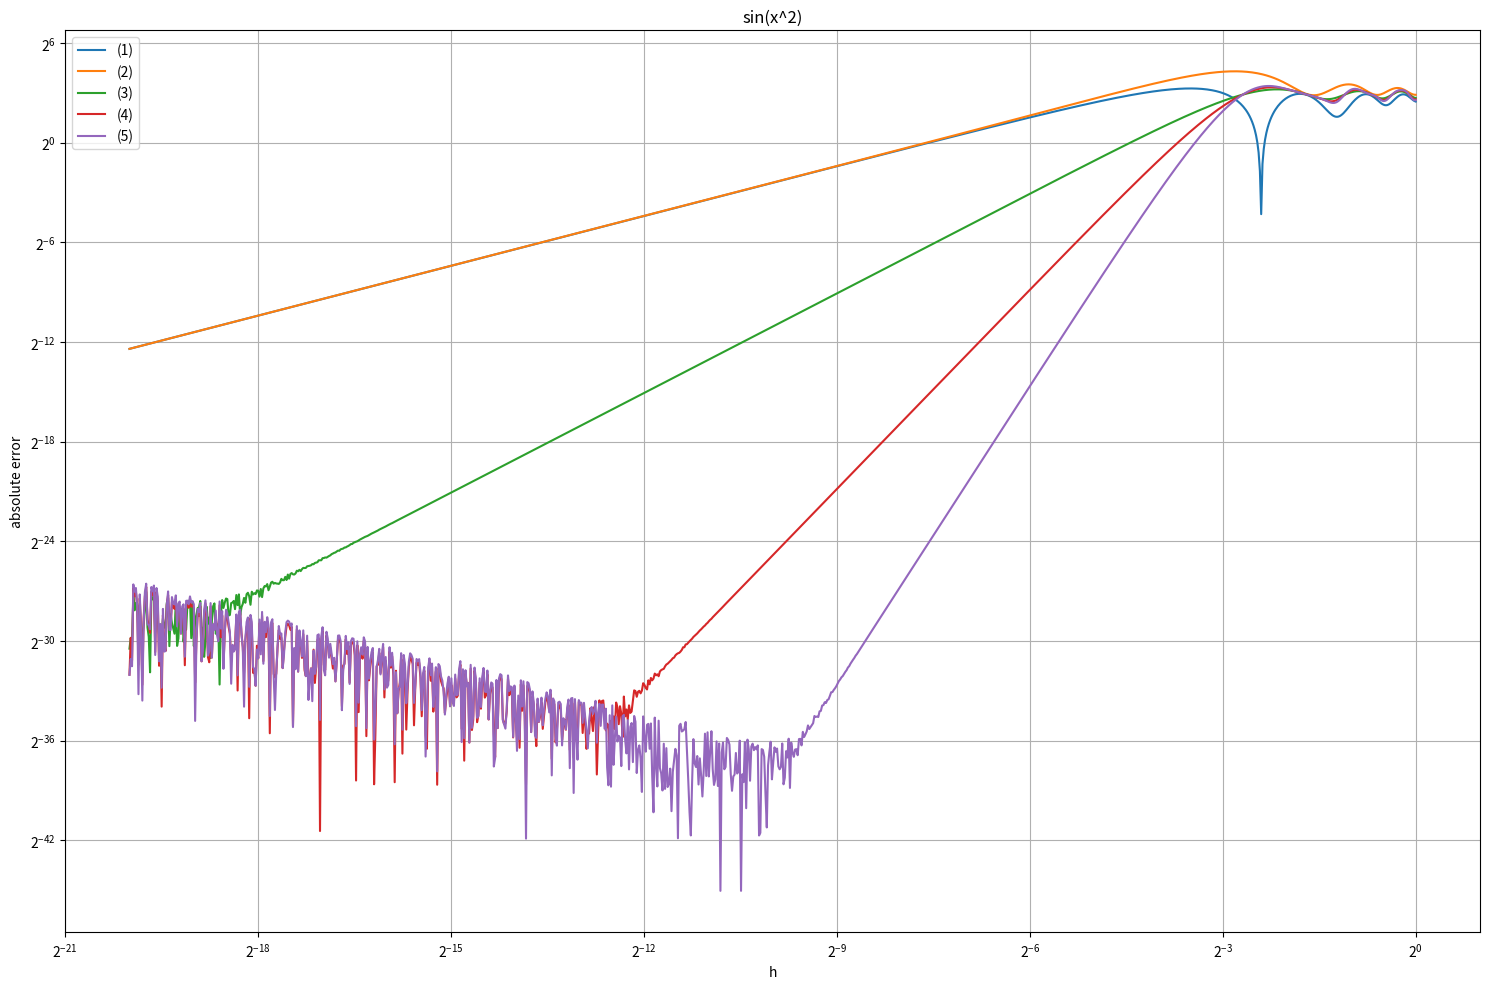
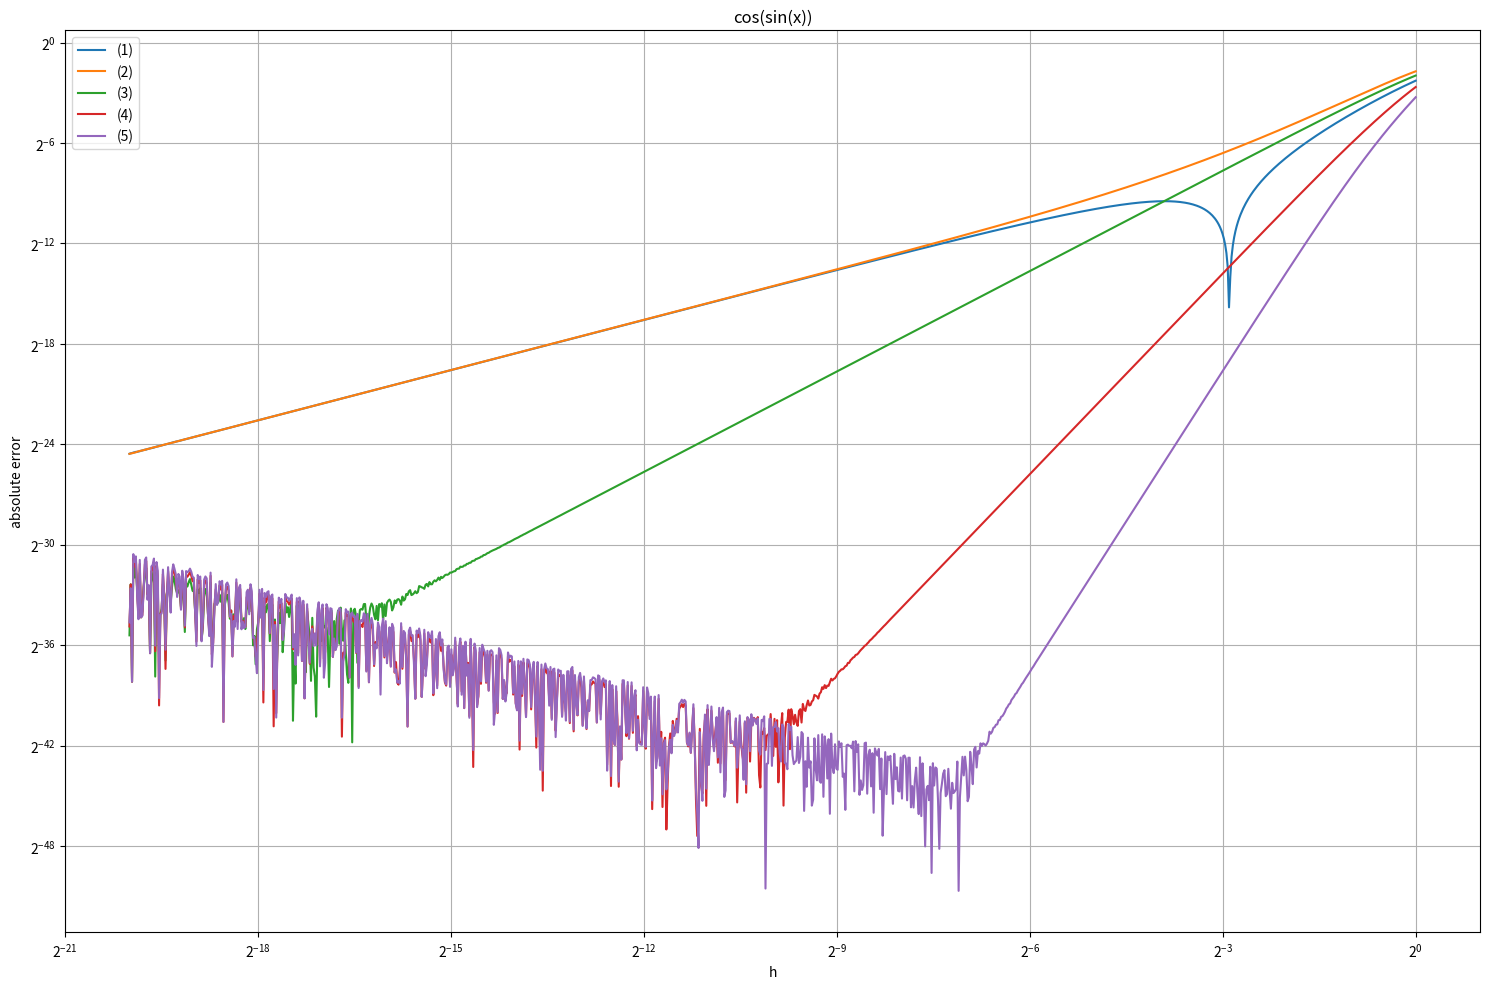
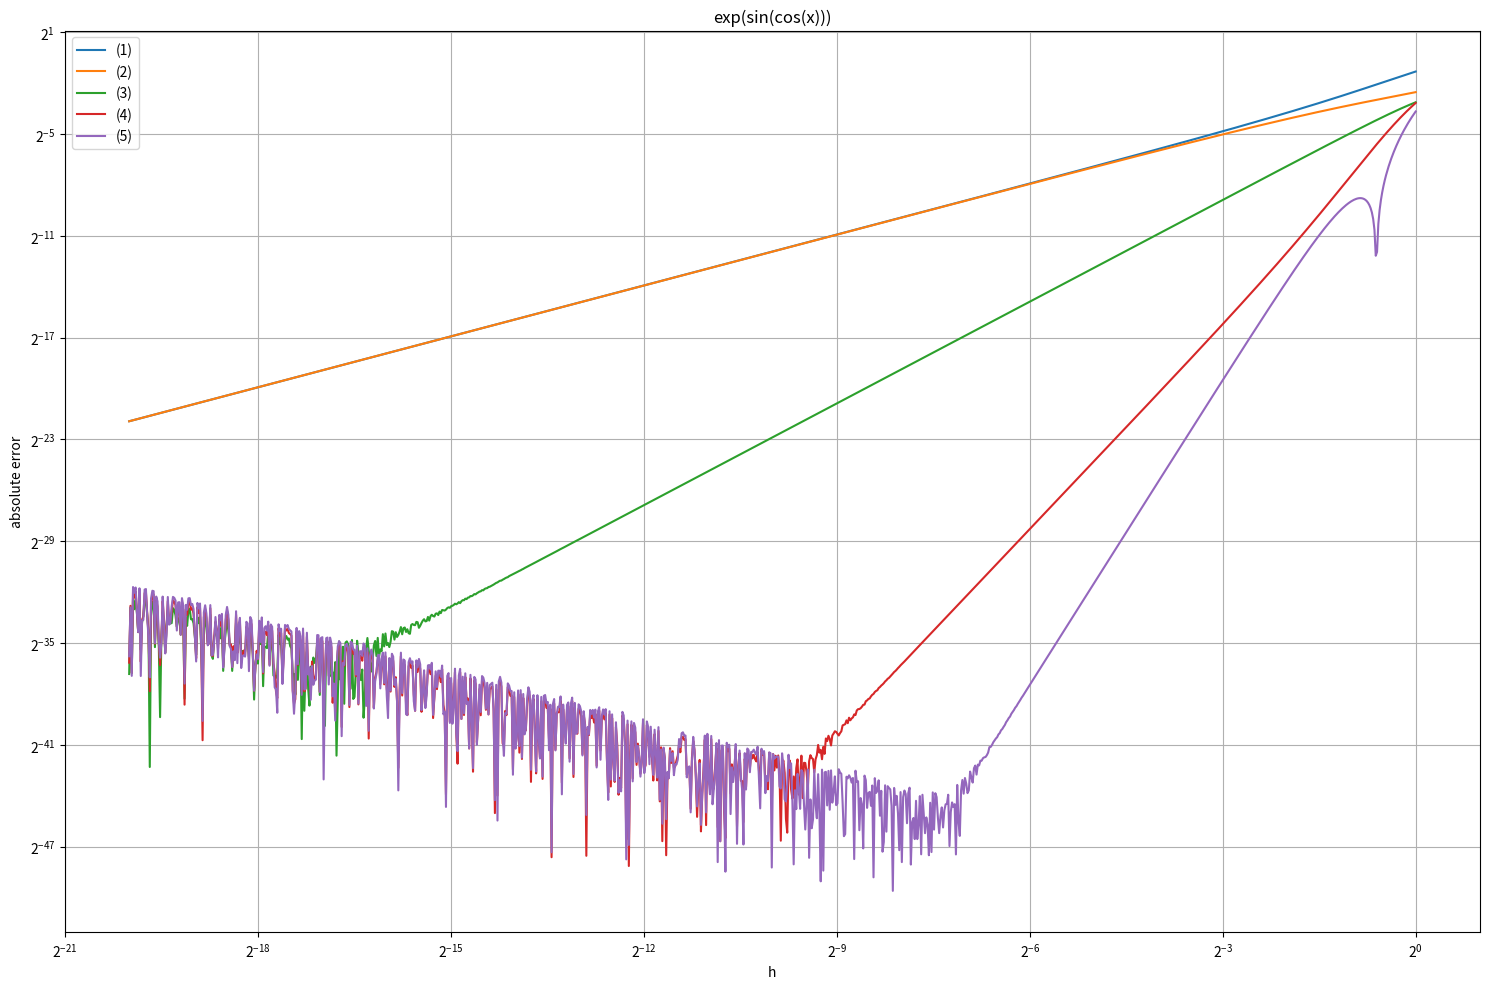
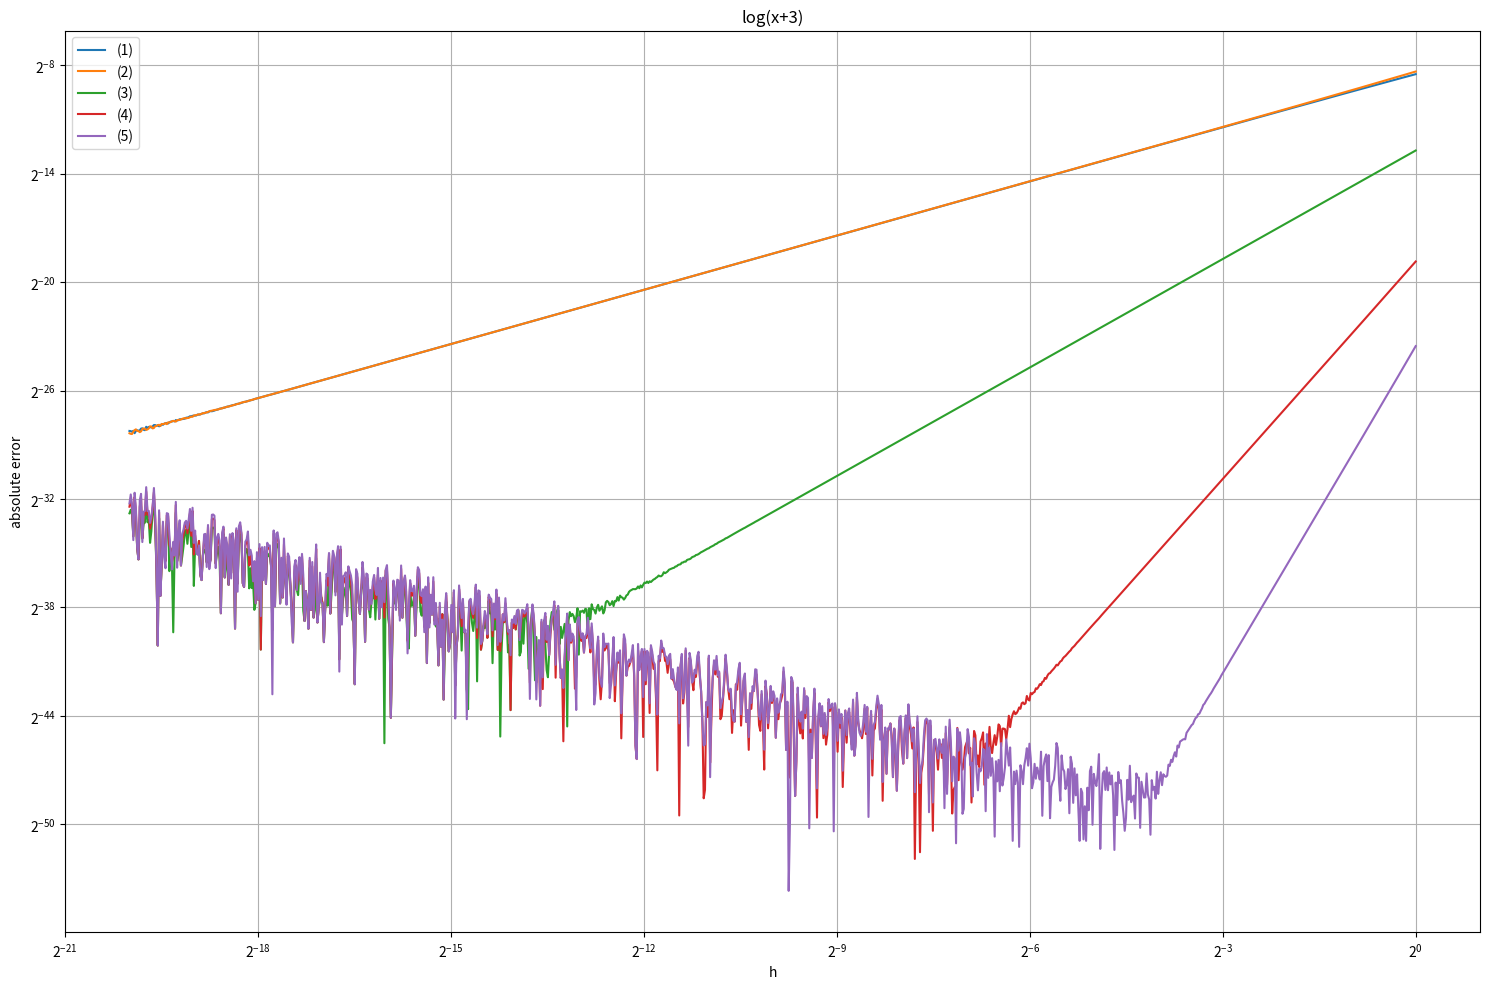
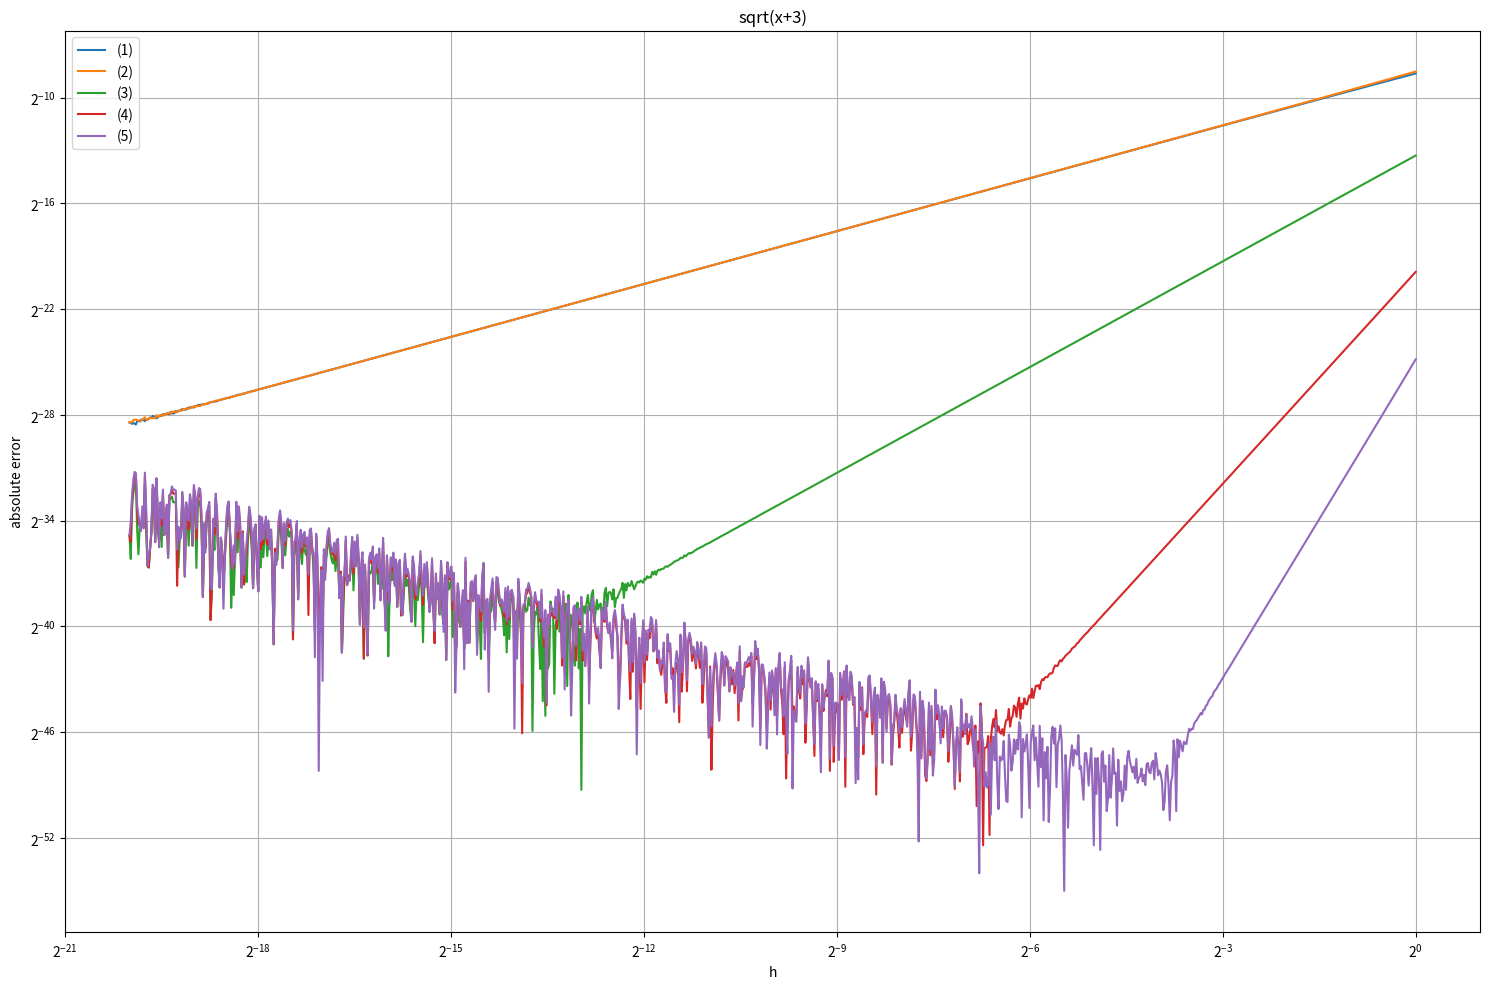

Write the Python code that produced these figures, in order.
import numpy as np
import matplotlib.pyplot as plt

def f1(x):
    return np.sin(x * x)

def df1(x):
    return 2 * x * np.cos(x * x)

def f2(x):
    return np.cos(np.sin(x))

def df2(x):
    return -np.sin(np.sin(x)) * np.cos(x)

def f3(x):
    return np.exp(np.sin(np.cos(x)))

def df3(x):
    return np.exp(np.sin(np.cos(x))) * (np.cos(np.cos(x)) * (-np.sin(x)))

def f4(x):
    return np.log(x + 3)

def df4(x):
    return 1.0 / (x + 3)

def f5(x):
    return np.sqrt(x + 3)

def df5(x):
    return 0.5 * (x + 3) ** (-0.5)

functions = [
    (f1, df1, "sin(x^2)"),
    (f2, df2, "cos(sin(x))"),
    (f3, df3, "exp(sin(cos(x)))"),
    (f4, df4, "log(x+3)"),
    (f5, df5, "sqrt(x+3)")
]

def diff_method_1(f, x, h):
    return (f(x + h) - f(x)) / h

def diff_method_2(f, x, h):
    return (f(x) - f(x - h)) / h

def diff_method_3(f, x, h):
    return (f(x + h) - f(x - h)) / (2 * h)

def diff_method_4(f, x, h):
    term1 = (f(x + h) - f(x - h)) / (2 * h)
    term2 = (f(x + 2 * h) - f(x - 2 * h)) / (4 * h)
    return (4.0 / 3.0) * term1 - (1.0 / 3.0) * term2

def diff_method_5(f, x, h):
    t1 = (f(x + h) - f(x - h)) / (2 * h)
    t2 = (f(x + 2 * h) - f(x - 2 * h)) / (4 * h)
    t3 = (f(x + 3 * h) - f(x - 3 * h)) / (6 * h)
    return (3.0 / 2.0) * t1 - (3.0 / 5.0) * t2 + (1.0 / 10.0) * t3

methods = [diff_method_1, diff_method_2, diff_method_3, diff_method_4, diff_method_5]
method_labels = ['(1)', '(2)', '(3)', '(4)', '(5)']

def abs_error_plot(f, df, title):
    x0 = 10.123
    h = np.logspace(-20, 0, 1000, base=2)

    plt.figure(figsize=(15, 10))
    plt.title(title)
    plt.grid(which='major')
    plt.grid(which='minor', linestyle='--')
    plt.minorticks_on()

    true_val = df(x0)

    for label, method in zip(method_labels, methods):
        approx = method(f, x0, h)
        abs_err = np.abs(approx - true_val)
        plt.plot(h, abs_err, label=label)

    plt.xscale('log', base=2)
    plt.yscale('log', base=2)
    plt.xlabel('h')
    plt.ylabel('absolute error')
    plt.legend()
    plt.tight_layout()
    plt.show()

for f, df, name in functions:
    abs_error_plot(f, df, name)
